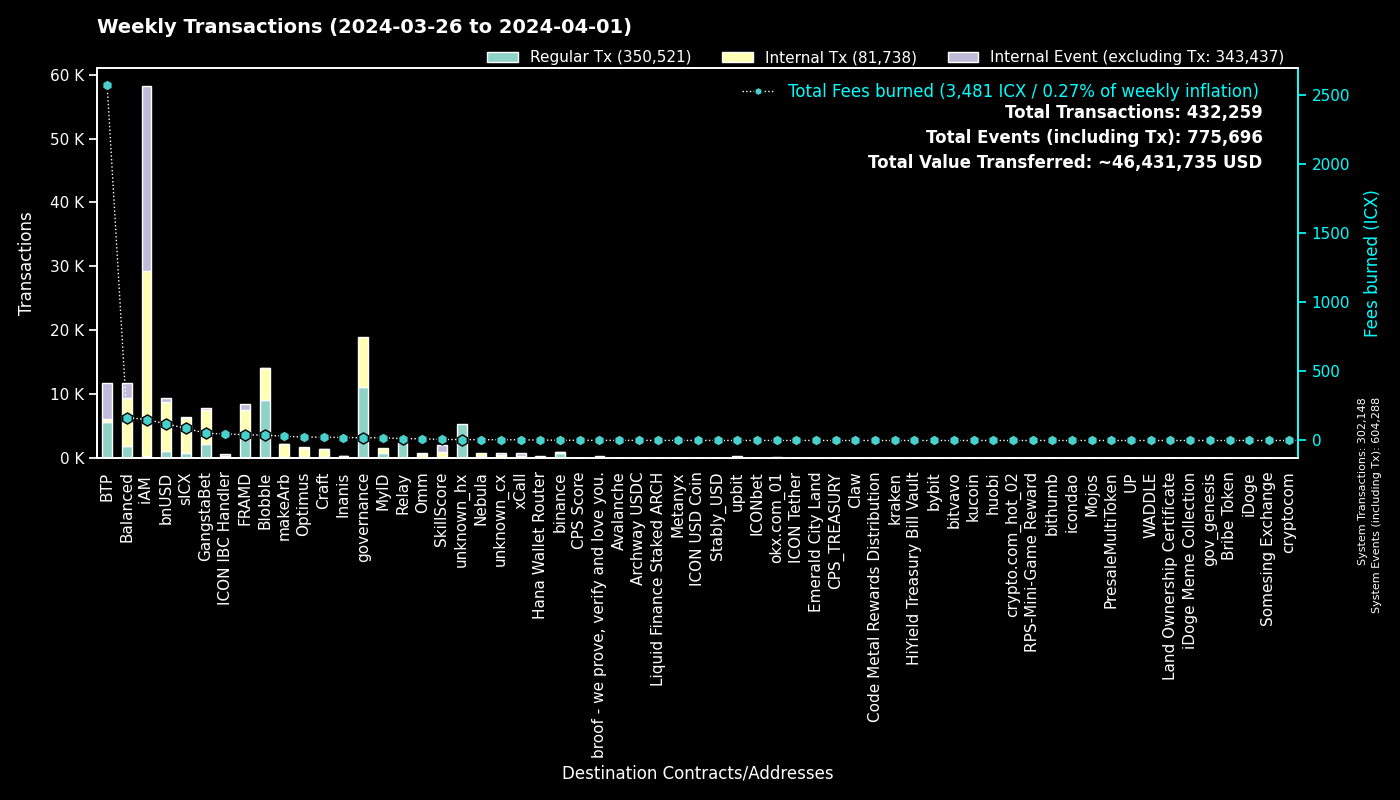

Data behind this chart, as committed beside it:
to, Regular Tx, Fees burned, to_def, Internal Tx, Internal Event (excluding Tx), group
0, 302133, 0.0, System, 15, 302140, System
cx00000000000000000000000000000000000000…, 11191, 19.73, governance, 7764, 0, governance
cxee7a00755a757e3c519a0616456030e33dc9d4…, 5517, 2560, BTP_2, 0, 5521, BTP
cxf14dea1cff7ceb29a46e6d04533a08f84441e4…, 4881, 21.67, Blobble Stake Token, 5072, 9, Blobble
cxf2ca3b655a782f39227934d37ff3b77f9b1ebc…, 4194, 17.05, Blobble, 0, 0, Blobble
cx2aa9b28a657e3121b75d3d4fe65e569398645d…, 3068, 34.51, FRAMD Token, 3732, 153, FRAMD
cxca5faa5a71d986a2e84dd7e6f5ff791d29901e…, 2517, 12.63, Relay_4, 0, 0, Relay
cxe5c2c460364acc5f8c1d5ca925930043d8d9c9…, 1142, 5.365, GangstaBet Crown, 1174, 0, GangstaBet
cx88fd7df7ddff82f7cc735c871dc519838cb235…, 1083, 119.9, bnUSD, 7704, 593, bnUSD
cx66d4d90f5f113eba575bf793570135f9b10cec…, 913, 75.3, balanced_loans, 2464, 1553, Balanced
cx2609b924e33ef00b648a409245c7ea394c4678…, 895, 88.39, sICX, 5326, 287, sICX
hxb568381d35d3e7a6383200e8a0d30310af20b9…, 795, 0.9938, binance_hot, 0, 0, binance
cxba62bb61baf8dd8b6a04633fe33806547785a0…, 531, 16.42, MyID_3, 529, 0, MyID
cx5a0af85407c69945eb318d4ac18e9e84218416…, 428, 25.72, GangWar Simulation, 1370, 304, GangstaBet
cx69bcdf1753472c1444188ec3f5188657e30c83…, 342, 1.091, broof - we prove, verify and love you., 0, 0, broof - we prove, verify and love you.
cx14002628a4599380f391f708843044bc93dce2…, 310, 151.1, iAM Div, 28900, 28920, iAM
cx694e8c9f1a05c8c3719f30d46b97697960e428…, 307, 2.898, MyID_2, 307, 0, MyID
cx57d7acf8b5114b787ecdd99ca460c2272e4d91…, 296, 5.049, NebulaPlanetToken, 296, 0, Nebula
cx622bbab73698f37dbef53955fd3decffeb0b0c…, 262, 46.99, ICON IBC Handler, 66, 392, ICON IBC Handler
cx28b2ec885b50c8a93da752f2d0467a67127a70…, 250, 11.29, CROWN, 1251, 52, GangstaBet
hx85532472e789802a943bd34a8aeb86668bc232…, 203, 0.2538, okx.com_01, 0, 0, okx.com_01
cxf61cd5a45dc9f91c15aa65831a30a90d59a096…, 193, 22.88, balanced_baln, 1208, 188, Balanced
cxd17316e24ee40f2ef8ed6f3a497311db1b3520…, 160, 2.535, GangstaVerse LootBox, 698, 0, GangstaBet
hx49b1556654e51f52d59a8222b4737ee7dccc6d…, 158, 0.1975, upbit_cold_02, 0, 0, upbit
cxa0af3165c08318e988cb30993b3048335b94af…, 154, 5.567, balanced_dex, 361, 60, Balanced
cx21e94c08c03daee80c25d8ee3ea22a20786ec2…, 141, 26.74, balanced_router, 1663, 186, Balanced
cxe65f3286902be43e00a5013cb1dc300ec8e51f…, 133, 30.89, makeArb, 2037, 27, makeArb
hx2f1377f549e31534bcc7d02a1ba23c1a5d289f…, 132, 0.165, unknown_hx, 0, 0, unknown_hx
cx2dc662031f3d62bcdba4f63e9bf827767c8475…, 126, 7.888, SkillScore, 920, 974, SkillScore
cxa07f426062a1384bdd762afa6a87d123fbc81c…, 121, 4.876, xCall, 264, 370, xCall
cxd82fb5d3effecd8c9071a4bba3856ad7222c4b…, 120, 8.417, Balanced Savings, 434, 12, Balanced
cx10d59e8103ab44635190bd4139dbfd682fa2d0…, 117, 6.528, balanced_rewards, 235, 183, Balanced
cxe971c0a92c58db502e4a224efc6ba311eb1c17…, 103, 21.6, Inanis Treasury, 172, 22, Inanis
cx85954d0dae92b63bf5cba03a59ca4ffe687bad…, 99, 0.6914, NebulaMultiToken, 109, 0, Nebula
hx68646780e14ee9097085f7280ab137c3633b4b…, 98, 0.1225, kraken_hot, 0, 0, kraken
cx334db6519871cb2bfd154cec0905ced4ea142d…, 97, 0.3645, unknown_cx, 0, 0, unknown_cx
cx44250a12074799e26fdeee75648ae47e2cc842…, 93, 1.624, balanced_governance, 1, 0, Balanced
cxaa99a164586883eed0322d62a31946dfa9491f…, 91, 10.86, optimus_rewards, 258, 14, Optimus
hx3e99155042f80946cc2867d64beb2404ff796c…, 85, 0.1062, unknown_hx, 0, 0, unknown_hx
hx6b91c8dea3114de74ecfa85908b875778c2b59…, 81, 0.1013, bybit, 0, 0, bybit
hxa390d24fdcba68515b492ffc553192802706a1…, 80, 0.1, bitvavo_hot, 0, 0, bitvavo
cx12a58f7ab2cf2b08b426c490a91a9cb03ea051…, 80, 2.82, unknown_cx, 67, 309, unknown_cx
hxbb984f278abd66ae2155edbd91f8c87ce98411…, 79, 0.09875, kucoin, 0, 0, kucoin
cx203d9cd2a669be67177e997b8948ce2c35caff…, 75, 12.59, balanced_dividends, 820, 15, Balanced
cx7ecb16e4c143b95e01d05933c17cb986cfe618…, 74, 16.83, CraftRewards, 499, 16, Craft
cx28497aef34ec44ad2be9249daddfbe34b54f30…, 74, 1.012, Balanced Bribe, 74, 0, Balanced
cx8683d50b9f53275081e13b64fba9d6a56b7c57…, 65, 0.8831, gangstabet_trade, 42, 0, GangstaBet
hx05a1d1c125186389be9fd5d31d6ad6c5ef4188…, 64, 0.08, unknown_hx, 0, 0, unknown_hx
hxe246d096a304780258480ca4d4bbf386c0df30…, 63, 0.07875, unknown_hx, 0, 0, unknown_hx
hxd9fb974459fe46eb9d5a7c438f17ae6e75c0f2…, 62, 0.0775, huobi, 0, 0, huobi
hx133323c2e990994816b548a9e7eb080a5eac80…, 60, 0.075, unknown_hx, 0, 0, unknown_hx
cxb6be11a27f21ad82c7475aa215e3635fafd7f1…, 60, 0.703, gangstabet_game, 275, 0, GangstaBet
hx294c5d0699615fc8d92abfe464a2601612d11b…, 59, 0.07375, crypto.com_hot_02, 0, 0, crypto.com_hot_02
cx2e6d0fc0eca04965d06038c8406093337f085f…, 56, 6.285, Craft, 457, 30, Craft
cx288d13e1b63563459a2ac6179f237711f6851c…, 55, 4.083, btp-0x38.bsc-ETH, 357, 27, BTP
cx9c4698411c6d9a780f605685153431dcda0460…, 53, 0.7036, Auction, 245, 0, Craft
hx1b3e781a1c802c238e30e90aa1a6cee94f9bac…, 51, 0.06375, unknown_hx, 0, 0, unknown_hx
hx0f149aa8bbc84c0b8955da172664b4e5663dbb…, 49, 0.06125, unknown_hx, 0, 0, unknown_hx
cx7b1843b7ef5368a080ccf59c0a9d1bdec474f9…, 48, 1.987, optimus_dividends, 420, 0, Optimus
hx0371542a307c127591ff2bbc8b3730de43a60c…, 46, 0.0575, unknown_hx, 0, 0, unknown_hx
... 1,664 more rows
